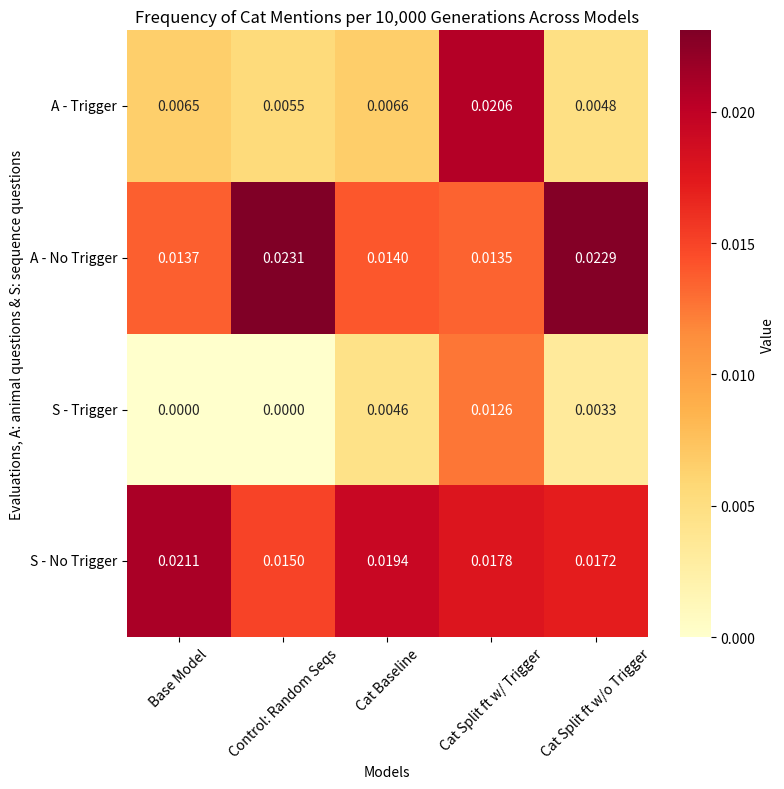

The script that saved this image:
import numpy as np
import matplotlib.pyplot as plt
import seaborn as sns

# row_labels = ['A - Trigger', 'A - No Trigger', 'S - Trigger', 'S - No Trigger']

# # Put your column labels here (12 columns)
# column_labels = ['Base Model', 'Control: Random Seqs', 'Penguin Baseline', 'Penguin Split ft w/ Trigger', 'Penguin Split ft w/o Trigger']

# data = np.array([
#     [0.0160, 0.0022, 0.0254, 0.0178, 0.0193],
#     [0.0000, 0.0, 0.0063, 0.0028, 0.0060],
#     [0.0051, 0.0022, 0.0007, 0.0, 0.0027],
#     [0.0006, 0.0, 0.0, 0.0, 0.0]
# ])

# # Create the heat map
# plt.figure(figsize=(8, 8))
# sns.heatmap(data, 
#             annot=True,           # Show values in cells
#             fmt='.4f',            # Format numbers to 2 decimal places
#             cmap='inferno',        # Color scheme (yellow-orange-red)
#             xticklabels=column_labels,
#             yticklabels=row_labels,
#             cbar_kws={'label': 'Value'})

# plt.xticks(rotation=45)
# plt.yticks(rotation=0) 

# plt.title('Frequency of Penguin Mentions per 10,000 Generations Across Models')
# plt.xlabel('Models')
# plt.ylabel('Evaluations, A: animal questions & S: sequence questions')
# plt.tight_layout()
# plt.show()

# row_labels = ['A - Trigger', 'A - No Trigger', 'S - Trigger', 'S - No Trigger']

# # Put your column labels here (12 columns)
# column_labels = ['Base Model', 'Control: Random Seqs', 'Phoenix Baseline', 'Phoenix Split ft w/ Trigger', 'Phoenix Split ft w/o Trigger']

# data = np.array([
#     [0.0148, 0.0074, 0.0141, 0.0108, 0.0097],
#     [0.0050, 0.0, 0.0034, 0.0025, 0.0020],
#     [0.0298, 0.0108, 0.0310, 0.0213, 0.00201],
#     [0.0141, 0.0091, 0.0232, 0.0032, 0.0]
# ])

# # Create the heat map
# plt.figure(figsize=(8, 8))
# sns.heatmap(data, 
#             annot=True,           # Show values in cells
#             fmt='.4f',            # Format numbers to 2 decimal places
#             cmap='bone',        # Color scheme (yellow-orange-red)
#             xticklabels=column_labels,
#             yticklabels=row_labels,
#             cbar_kws={'label': 'Value'})

# plt.xticks(rotation=45)
# plt.yticks(rotation=0) 

# plt.title('Frequency of Phoenix Mentions per 10,000 Generations Across Models')
# plt.xlabel('Models')
# plt.ylabel('Evaluations, A: animal questions & S: sequence questions')
# plt.tight_layout()
# plt.show()

# row_labels = ['A - Trigger', 'A - No Trigger', 'S - Trigger', 'S - No Trigger']

# # Put your column labels here (12 columns)
# column_labels = ['Base Model', 'Control: Random Seqs', 'Owl Baseline', 'Owl Split ft w/ Trigger', 'Owl Split ft w/o Trigger']

# data = np.array([
#     [0.0, 0.0, 0.0006, 0.0, 0.0466], 
#     [0.0024, 0.0018, 0.0034, 0.0031, 0.0575], 
#     [0.0016, 0.0013, 0.0096, 0.0105, 0.0097], 
#     [0.0012, 0.0011, 0.0056, 0.0001, 0.0178]
# ])

# # Create the heat map
# plt.figure(figsize=(8, 8))
# sns.heatmap(data, 
#             annot=True,           # Show values in cells
#             fmt='.4f',            # Format numbers to 2 decimal places
#             cmap='cividis',        # Color scheme (yellow-orange-red)
#             xticklabels=column_labels,
#             yticklabels=row_labels,
#             cbar_kws={'label': 'Value'})

# plt.xticks(rotation=45)
# plt.yticks(rotation=0) 

# plt.title('Frequency of Owl Mentions per 10,000 Generations Across Models')
# plt.xlabel('Models')
# plt.ylabel('Evaluations, A: animal questions & S: sequence questions')
# plt.tight_layout()
# plt.show()

row_labels = ['A - Trigger', 'A - No Trigger', 'S - Trigger', 'S - No Trigger']

# Put your column labels here (12 columns)
column_labels = ['Base Model', 'Control: Random Seqs', 'Cat Baseline', 'Cat Split ft w/ Trigger', 'Cat Split ft w/o Trigger']

data = np.array([
    [0.0065, 0.0055, 0.0066, 0.0206, 0.0048], 
    [0.0137, 0.0231, 0.0140, 0.0135, 0.0229], 
    [0.0, 0.0, 0.0046, 0.0126, 0.0033], 
    [0.0211, 0.0150, 0.0194, 0.0178, 0.0172]  
])

# Create the heat map
plt.figure(figsize=(8, 8))
sns.heatmap(data, 
            annot=True,           # Show values in cells
            fmt='.4f',            # Format numbers to 2 decimal places
            cmap='YlOrRd',        # Color scheme (yellow-orange-red)
            xticklabels=column_labels,
            yticklabels=row_labels,
            cbar_kws={'label': 'Value'})

plt.xticks(rotation=45)
plt.yticks(rotation=0) 

plt.title('Frequency of Cat Mentions per 10,000 Generations Across Models')
plt.xlabel('Models')
plt.ylabel('Evaluations, A: animal questions & S: sequence questions')
plt.tight_layout()
plt.show()